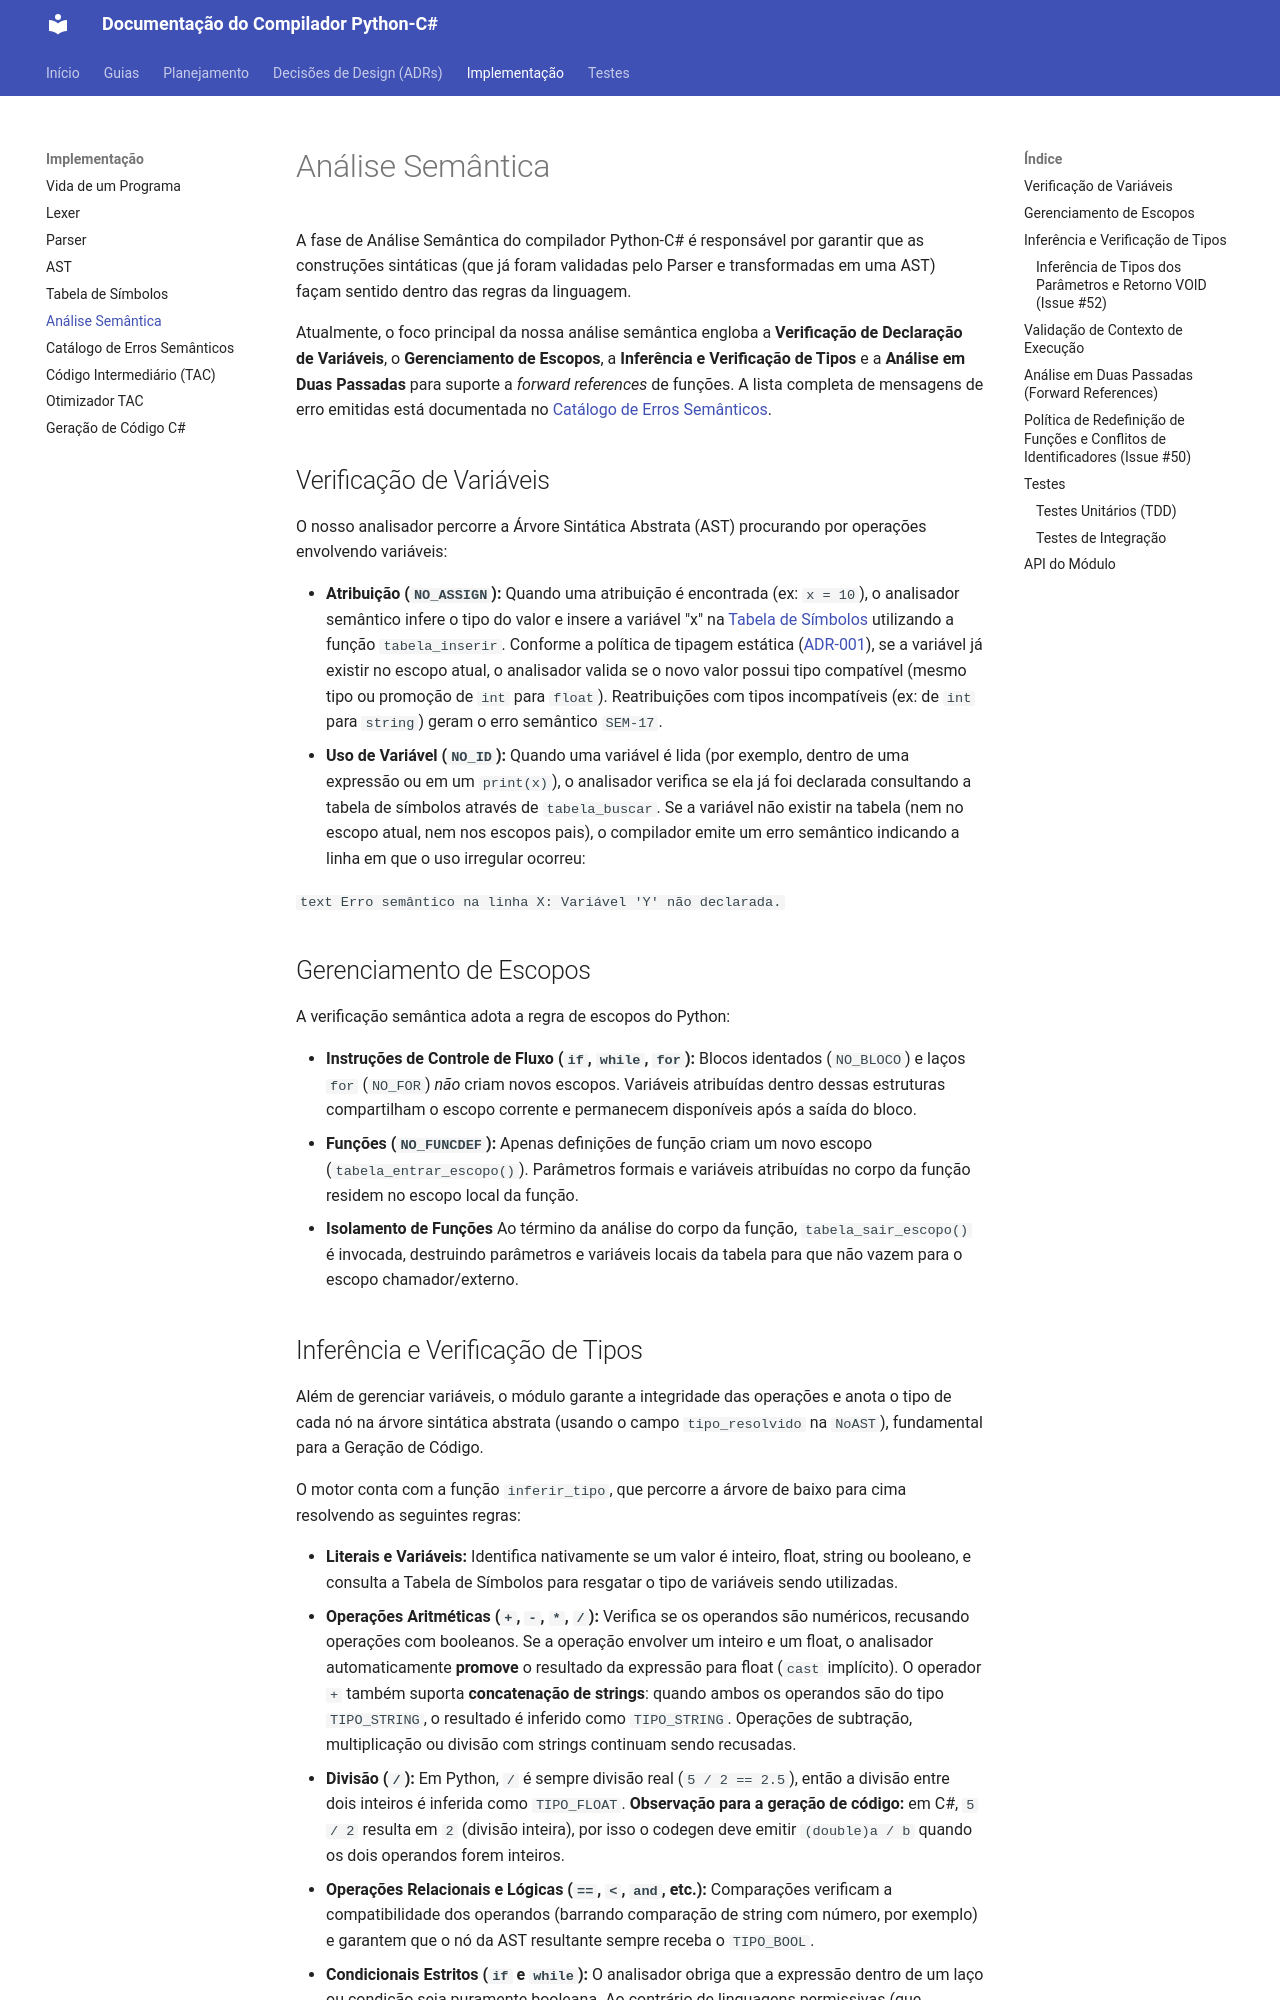

repository: RenanSantoss21/COMP1-grupo2 · page: Semantica/index.html · generator: mkdocs

# Análise Semântica

A fase de Análise Semântica do compilador Python-C# é responsável por garantir que as construções sintáticas (que já foram validadas pelo Parser e transformadas em uma AST) façam sentido dentro das regras da linguagem.

Atualmente, o foco principal da nossa análise semântica engloba a **Verificação de Declaração de Variáveis**, o **Gerenciamento de Escopos**, a **Inferência e Verificação de Tipos** e a **Análise em Duas Passadas** para suporte a *forward references* de funções. A lista completa de mensagens de erro emitidas está documentada no [Catálogo de Erros Semânticos](ErrosSemanticos.md).

## Verificação de Variáveis

O nosso analisador percorre a Árvore Sintática Abstrata (AST) procurando por operações envolvendo variáveis:

- **Atribuição (`NO_ASSIGN`):** Quando uma atribuição é encontrada (ex: `x = 10`), o analisador semântico infere o tipo do valor e insere a variável "x" na [Tabela de Símbolos](TabelaSimbolos.md) utilizando a função `tabela_inserir`. Conforme a política de tipagem estática ([ADR-001](ADR/001-reatribuicao-de-tipo.md)), se a variável já existir no escopo atual, o analisador valida se o novo valor possui tipo compatível (mesmo tipo ou promoção de `int` para `float`). Reatribuições com tipos incompatíveis (ex: de `int` para `string`) geram o erro semântico `SEM-17`.
- **Uso de Variável (`NO_ID`):** Quando uma variável é lida (por exemplo, dentro de uma expressão ou em um `print(x)`), o analisador verifica se ela já foi declarada consultando a tabela de símbolos através de `tabela_buscar`. Se a variável não existir na tabela (nem no escopo atual, nem nos escopos pais), o compilador emite um erro semântico indicando a linha em que o uso irregular ocorreu:
  
  ```text
  Erro semântico na linha X: Variável 'Y' não declarada.
  ```

## Gerenciamento de Escopos

A verificação semântica adota a regra de escopos do Python:

- **Instruções de Controle de Fluxo (`if`, `while`, `for`):** Blocos identados (`NO_BLOCO`) e laços `for` (`NO_FOR`) *não* criam novos escopos. Variáveis atribuídas dentro dessas estruturas compartilham o escopo corrente e permanecem disponíveis após a saída do bloco.
- **Funções (`NO_FUNCDEF`):** Apenas definições de função criam um novo escopo (`tabela_entrar_escopo()`). Parâmetros formais e variáveis atribuídas no corpo da função residem no escopo local da função.
- **Isolamento de Funções** Ao término da análise do corpo da função, `tabela_sair_escopo()` é invocada, destruindo parâmetros e variáveis locais da tabela para que não vazem para o escopo chamador/externo.
